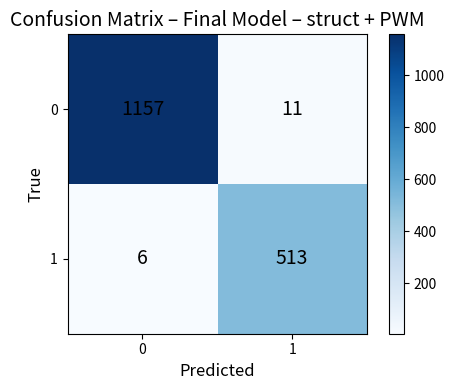

The matplotlib source for this figure:
import matplotlib.pyplot as plt
import numpy as np

def plot_clean_confusion_matrix(tn, fp, fn, tp, title, savepath):
    """
    Draw a clean confusion matrix without the weird -0.5 axis range.
    """

    # Matrix in normal layout
    cm = np.array([[tn, fp],
                   [fn, tp]])

    classes = ["0", "1"]

    plt.figure(figsize=(5, 4))
    plt.imshow(cm, cmap="Blues")

    # Title
    plt.title(title, fontsize=14)

    # Axis labels
    plt.xlabel("Predicted", fontsize=12)
    plt.ylabel("True", fontsize=12)

    # Tick labels
    plt.xticks([0, 1], classes)
    plt.yticks([0, 1], classes)

    # Print numbers inside the matrix
    for i in range(2):
        for j in range(2):
            plt.text(j, i, str(cm[i, j]),
                     ha="center", va="center",
                     fontsize=14, color="black")

    # Add colorbar
    plt.colorbar()

    plt.tight_layout()
    plt.savefig(savepath, dpi=200)
    plt.close()


# =======================
# Example usage:
# =======================
if __name__ == "__main__":
    plot_clean_confusion_matrix(
    tn=1157,
    fp=11,
    fn=6,
    tp=513,
    title="Confusion Matrix – Final Model – struct + PWM",
    savepath="clean_confusion_struct_pwm.png"
)
